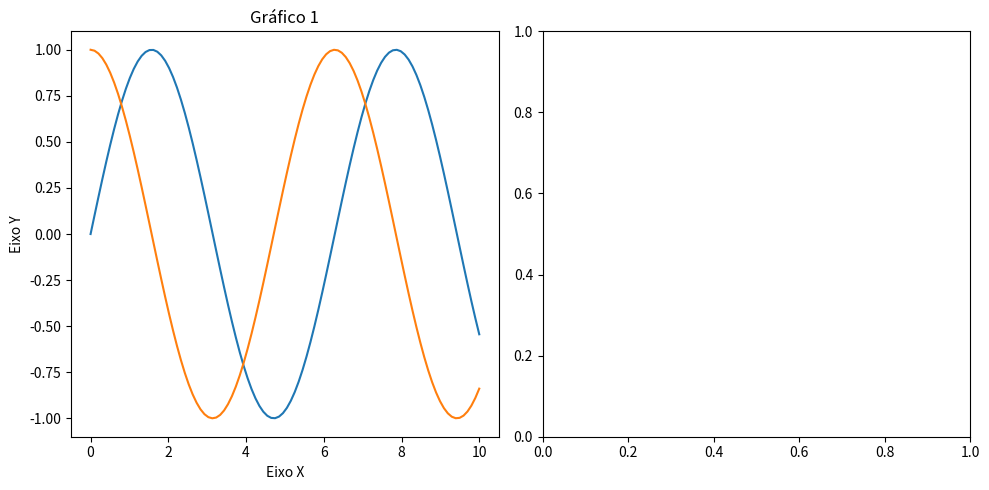

Reproduce this figure in Python.
import matplotlib.pyplot as plt
import numpy as np

# Dados para os gráficos
x = np.linspace(0, 10, 100)
y1 = np.sin(x)
y2 = np.cos(x)

# Criar uma figura e subplots
fig, axes = plt.subplots(1, 2, figsize=(10, 5))

# Primeiro gráfico
axes[0].plot(x, y1)
axes[0].set_title('Gráfico 1')
axes[0].set_xlabel('Eixo X')
axes[0].set_ylabel('Eixo Y')

# Segundo gráfico
axes[0].plot(x, y2)

# Ajustar o espaçamento entre os gráficos
plt.tight_layout()
plt.show()
